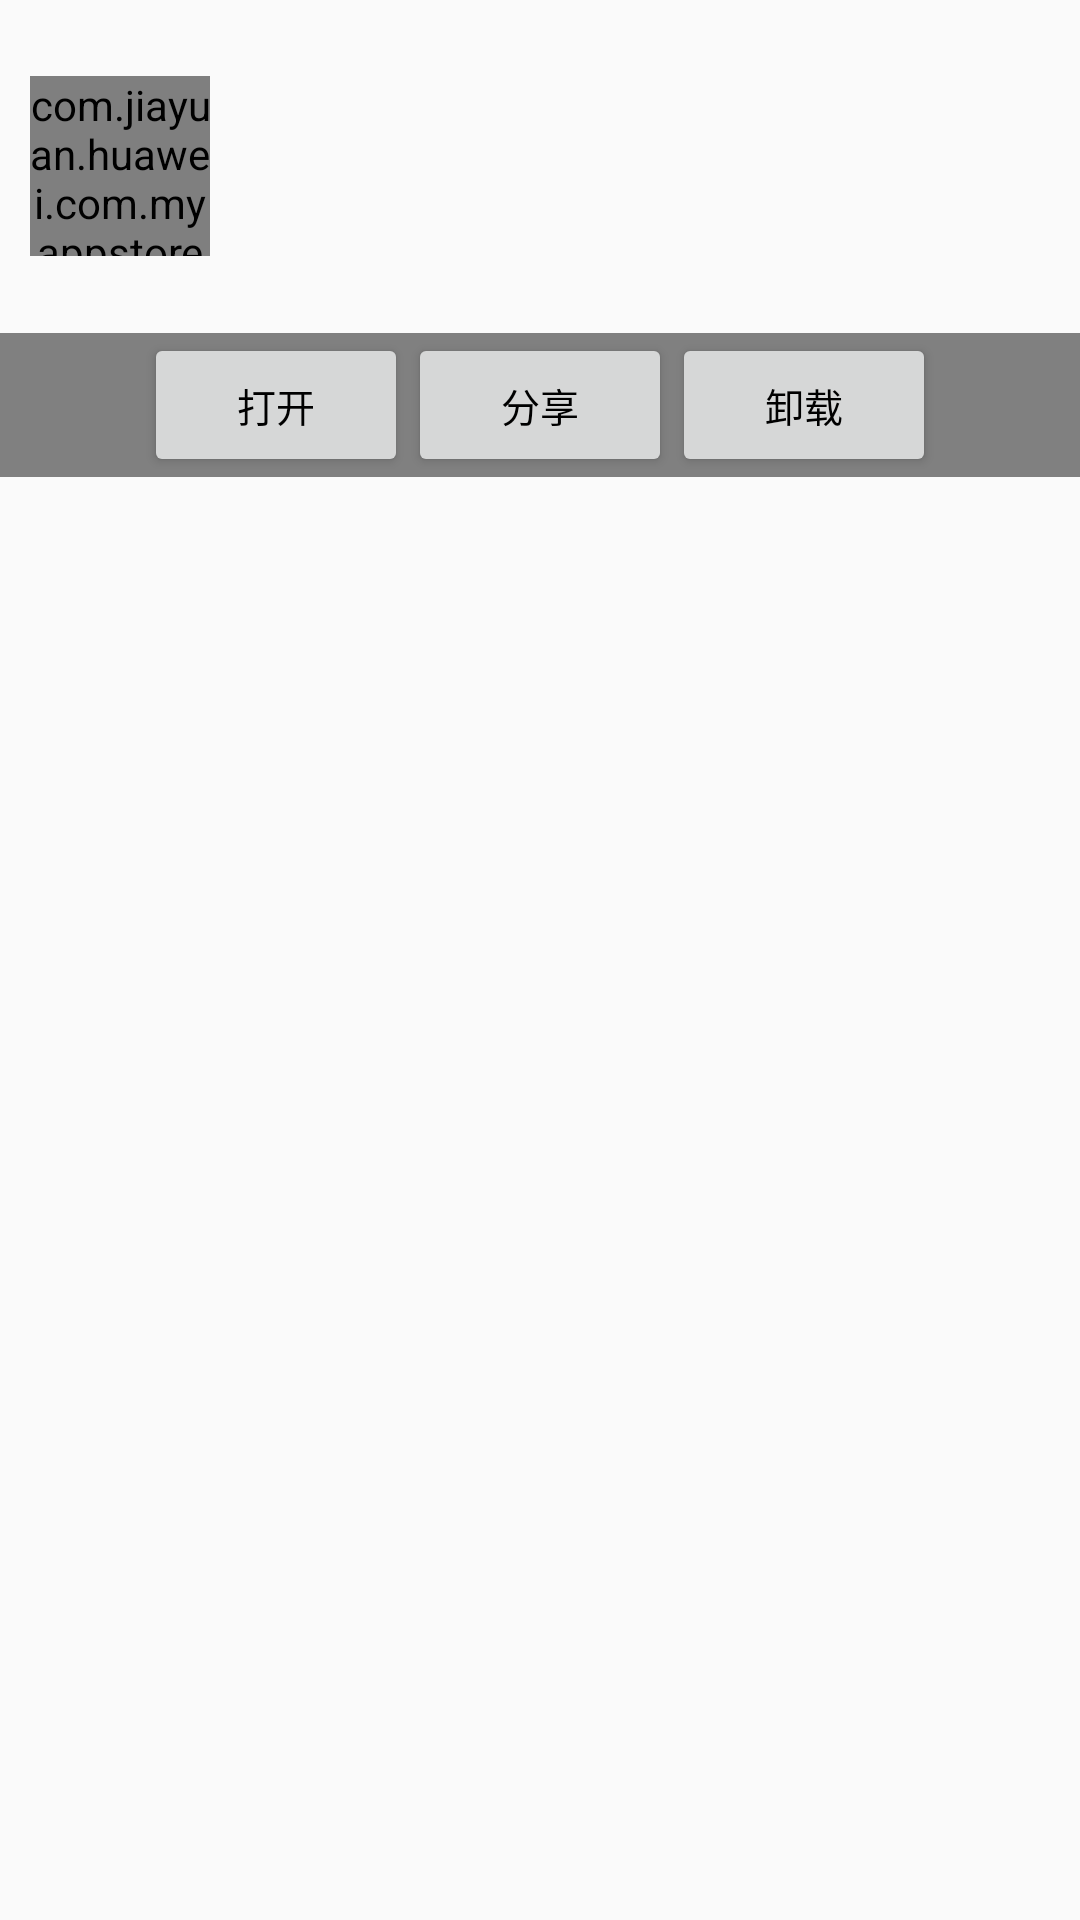

The Android layout XML behind this screen, and the referenced resources:
<!-- AndroidManifest.xml: application theme AppTheme -->
<!-- res/layout/adapter_installed_layout.xml -->
<?xml version="1.0" encoding="utf-8"?>
<LinearLayout xmlns:android="http://schemas.android.com/apk/res/android"
    android:layout_width="match_parent"
    android:layout_height="wrap_content"
    android:orientation="vertical">

    <RelativeLayout
        android:id="@+id/layout_content"
        android:layout_width="match_parent"
        android:layout_height="wrap_content">

        <com.jiayuan.huawei.com.myappstore.ui.customview.roundimage.RoundedImageView
            android:id="@+id/image_icon"
            android:layout_width="60dp"
            android:layout_height="60dp"
            android:layout_alignParentLeft="true"
            android:layout_centerVertical="true"
            android:layout_margin="10dip"
            android:scaleType="fitCenter"
            android:src="@drawable/default_item" />

        <LinearLayout
            android:layout_width="wrap_content"
            android:layout_height="wrap_content"
            android:layout_marginBottom="15dip"
            android:layout_marginTop="15dip"
            android:layout_toRightOf="@+id/image_icon"
            android:orientation="vertical">

            <TextView
                android:id="@+id/text_name"
                style="@style/adapter_top_font"
                android:layout_width="wrap_content"
                android:layout_height="wrap_content"
                android:gravity="left|center_vertical" />

            <TextView
                android:id="@+id/text_version"
                style="@style/adapter_top_font"
                android:layout_width="wrap_content"
                android:layout_height="wrap_content" />

            <TextView
                android:id="@+id/text_packageName"
                style="@style/adapter_top_font"
                android:layout_width="wrap_content"
                android:layout_height="wrap_content"
                android:textColor="@color/darkred" />
        </LinearLayout>
    </RelativeLayout>

    <LinearLayout
        android:id="@+id/layout_operate"
        android:layout_marginBottom="4dp"
        android:layout_width="fill_parent"
        android:layout_height="wrap_content"
        android:background="@color/gray"
        android:gravity="center"
        android:orientation="horizontal">

        <Button
            android:id="@+id/btn_open"
            style="@style/adapter_btn_font"
            android:layout_width="wrap_content"
            android:layout_height="wrap_content"
            android:focusable="true"
            android:text="打开" />

        <Button
            android:id="@+id/btn_shared"
            style="@style/adapter_btn_font"
            android:layout_width="wrap_content"
            android:layout_height="wrap_content"
            android:focusable="true"
            android:text="分享" />

        <Button
            android:id="@+id/btn_uninstalled"
            style="@style/adapter_btn_font"
            android:layout_width="wrap_content"
            android:layout_height="wrap_content"
            android:focusable="true"
            android:text="卸载" />
    </LinearLayout>

</LinearLayout>
<!-- resources referenced by this layout -->
<resources>
  <color name="darkred">#8B0000</color>
  <color name="gray">#808080</color>
  <style name="adapter_btn_font">
          <item name="android:textColor">@color/black</item>
          <item name="android:textSize">13sp</item>
          <item name="android:gravity">center</item>
      </style>
  <style name="adapter_top_font">
          <item name="android:textColor">@color/black</item>
          <item name="android:textSize">14sp</item>
          <item name="android:layout_marginTop">8dp</item>
          <item name="android:gravity">center</item>
      </style>
  <style name="AppTheme" parent="Theme.AppCompat.Light.NoActionBar">
          
          <item name="colorPrimary">@color/colorPrimary</item>
          <item name="colorPrimaryDark">@color/colorPrimaryDark</item>
          <item name="colorAccent">@color/colorAccent</item>
      </style>
  <color name="black">#000000</color>
  <!-- not gathered from this repository: default colours our renderer supplied (Android Studio template values) -->
  <color name="colorPrimary">#FF6200EE</color>
  <color name="colorPrimaryDark">#FF3700B3</color>
  <color name="colorAccent">#FF03DAC5</color>
</resources>
